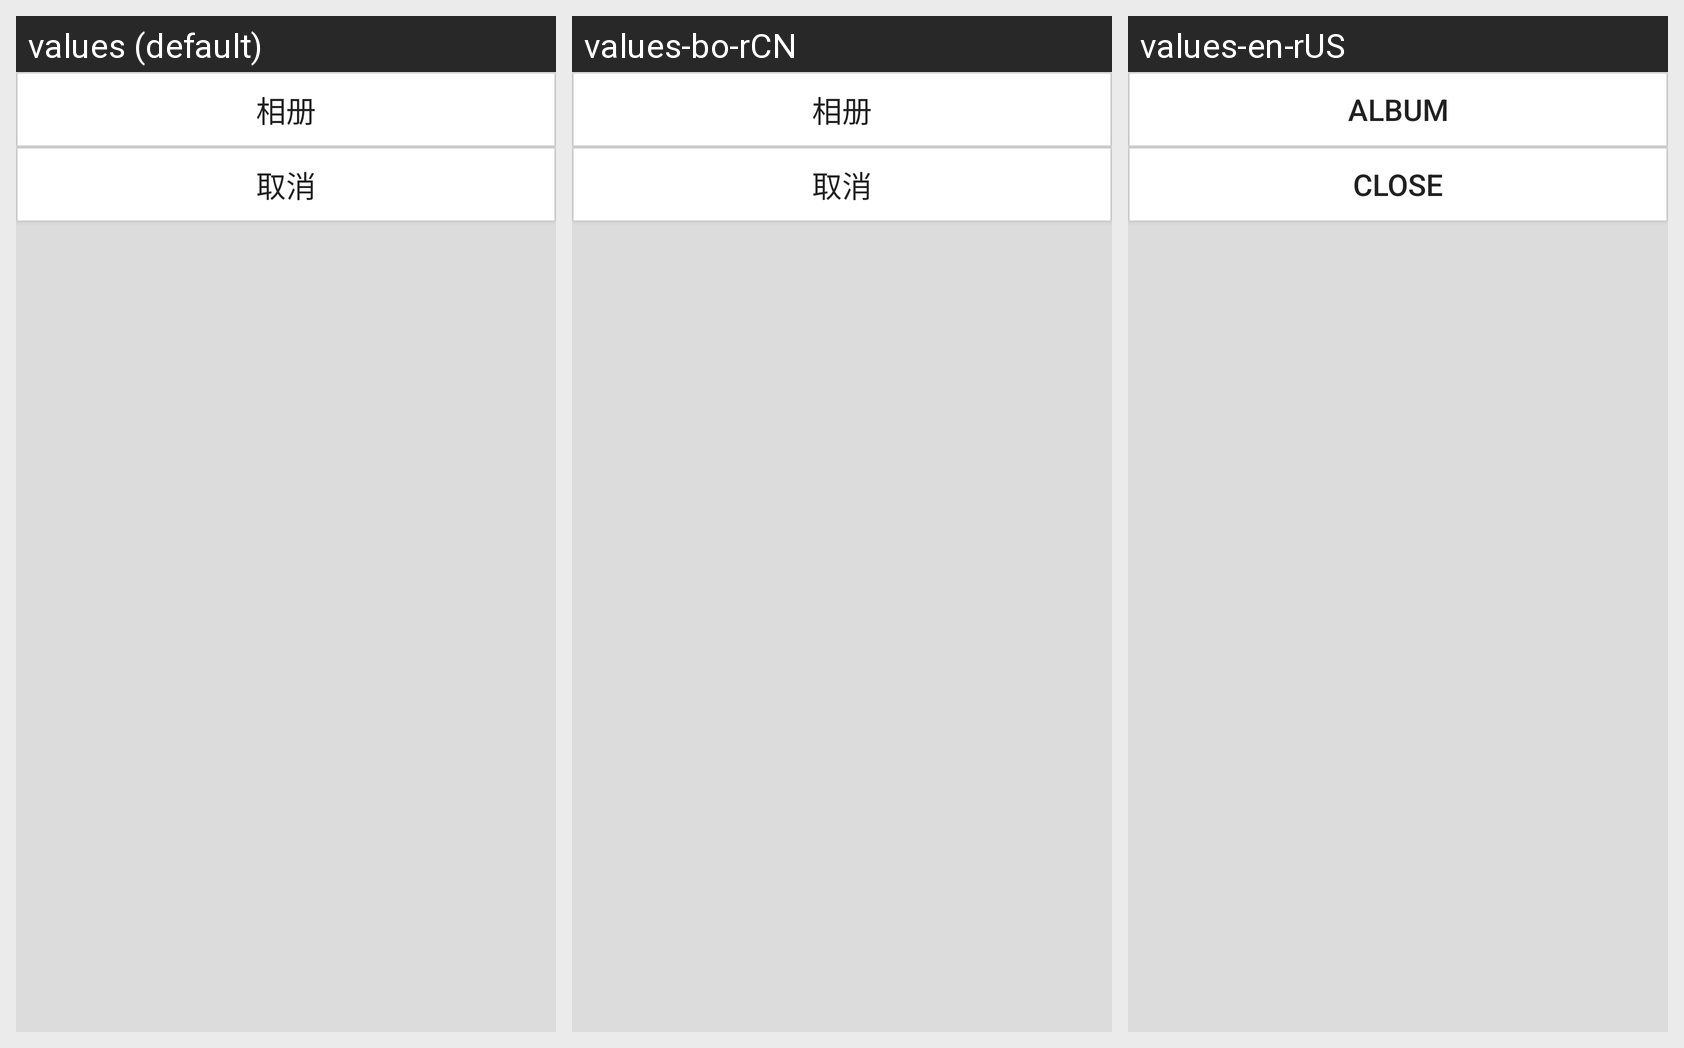

Translations of the strings shown on this Android screen, per locale in the grid:
Android screen res/layout/activity_below.xml rendered under 3 locales, left to right: values (default), values-bo-rCN, values-en-rUS. Device: Nexus 5 (rendered at 1080×1920; each locale shown at half size, 540×960, under a caption strip naming it); theme AppTheme.
Strings drawn on this screen, with the default value and each locale's value (text and hints the layout hard-codes, and strings that could not be matched under every locale, appear in the picture but are not listed):

album
  values: 相册
  values-bo-rCN: 相册
  values-en-rUS: album

cancel
  values: 取消
  values-bo-rCN: 取消
  values-en-rUS: Close
